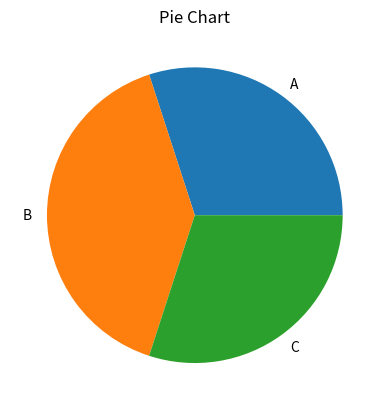

This figure's Python source:
import matplotlib.pyplot as plt

labels = ["A","B","C"]
sizes = [30,40,30]

plt.pie(sizes, labels=labels)
plt.title("Pie Chart")
plt.show()
